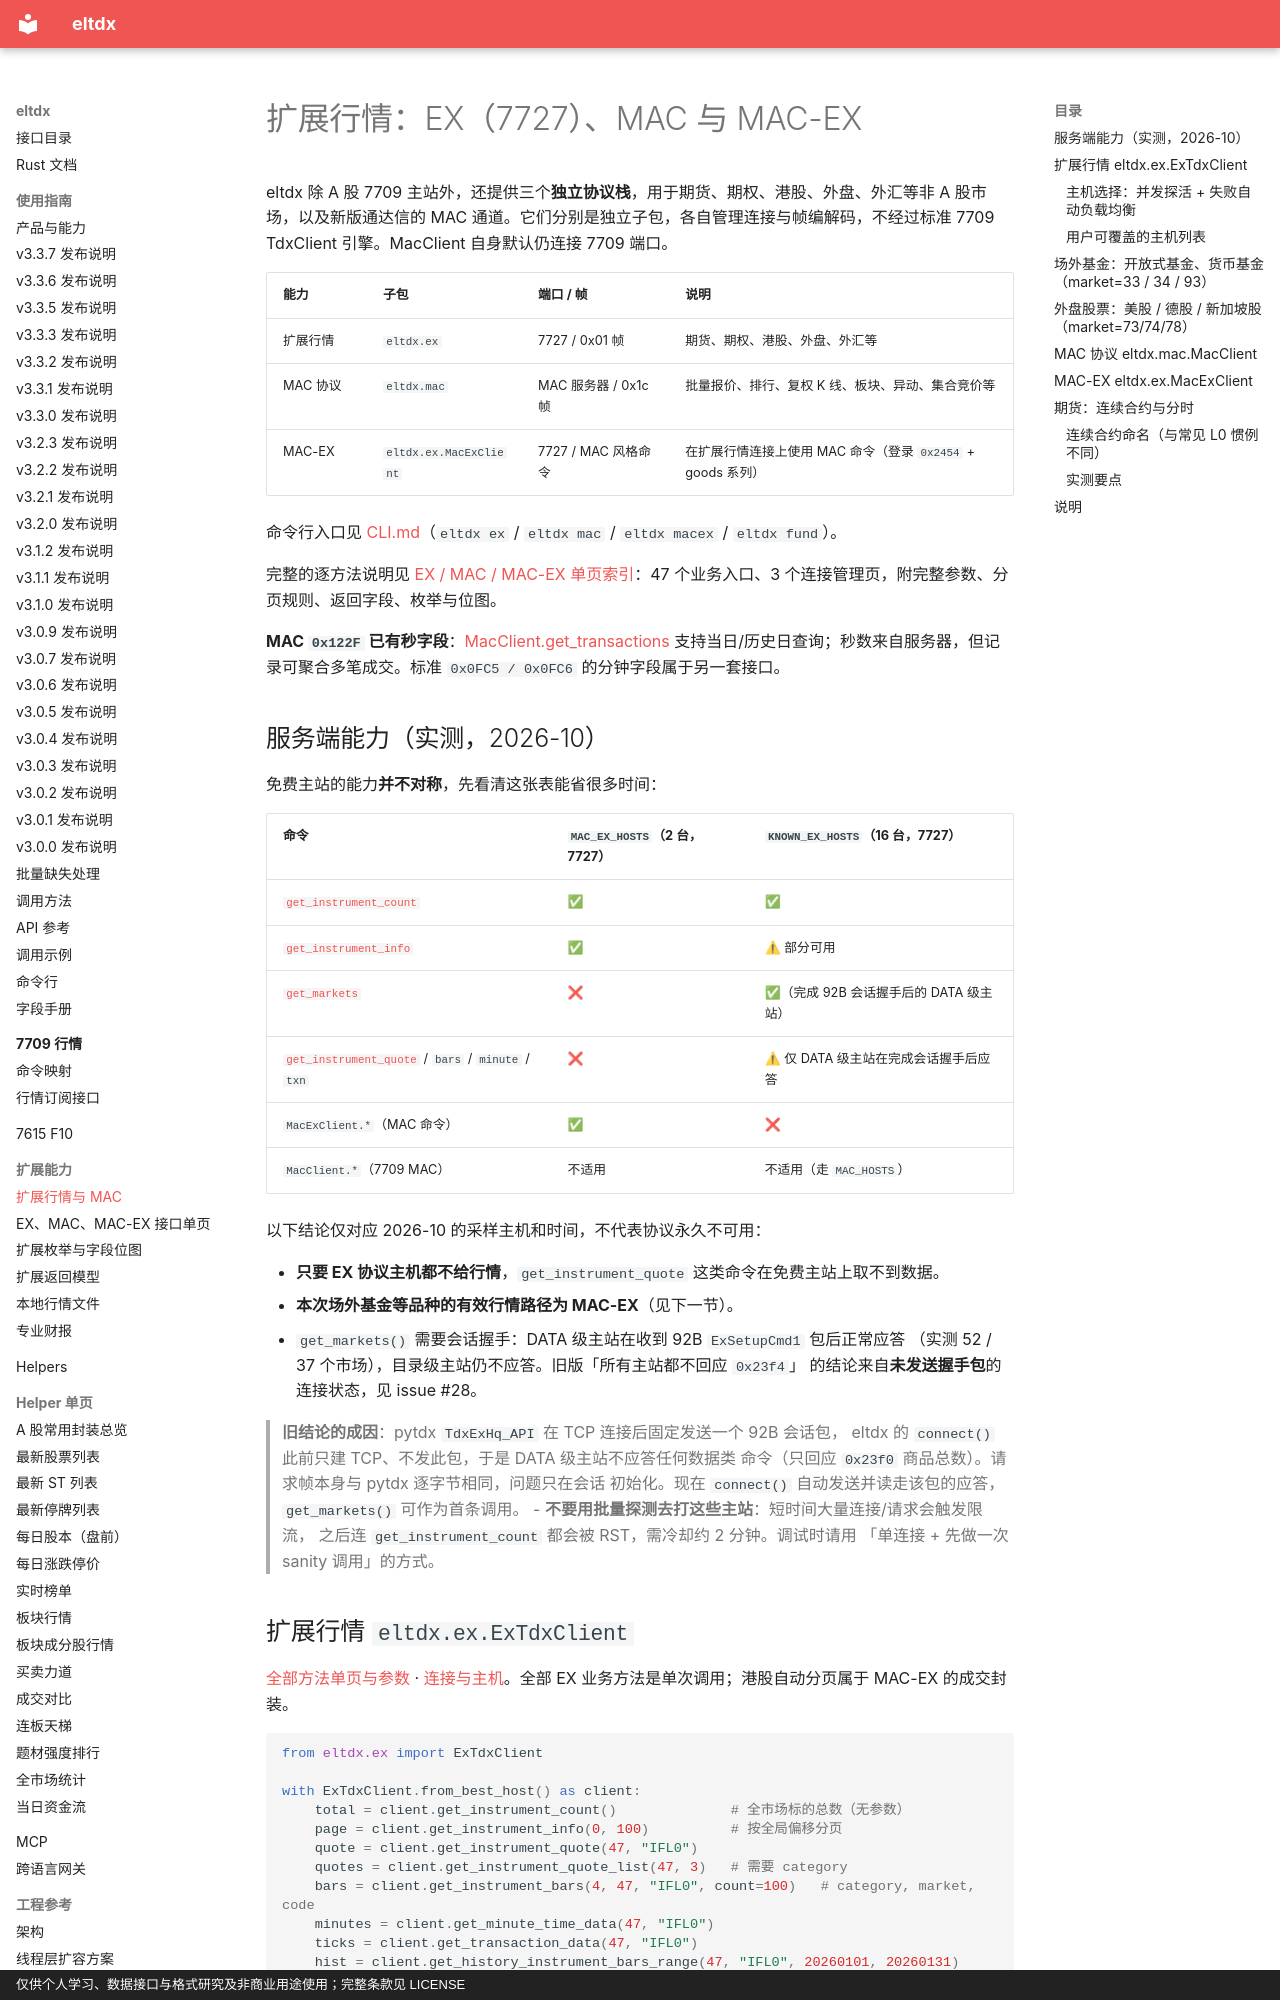

repository: electkismet/eltdx · page: EXTENDED_MARKET/index.html · generator: mkdocs · copyright: 仅供个人学习、数据接口与格式研究及非商业用途使用；完整条款见 LICENSE

# 扩展行情：EX（7727）、MAC 与 MAC-EX

eltdx 除 A 股 7709 主站外，还提供三个**独立协议栈**，用于期货、期权、港股、外盘、外汇等非 A 股市场，以及新版通达信的 MAC 通道。它们分别是独立子包，各自管理连接与帧编解码，不经过标准 7709 TdxClient 引擎。MacClient 自身默认仍连接 7709 端口。

| 能力 | 子包 | 端口 / 帧 | 说明 |
| --- | --- | --- | --- |
| 扩展行情 | `eltdx.ex` | 7727 / 0x01 帧 | 期货、期权、港股、外盘、外汇等 |
| MAC 协议 | `eltdx.mac` | MAC 服务器 / 0x1c 帧 | 批量报价、排行、复权 K 线、板块、异动、集合竞价等 |
| MAC-EX | `eltdx.ex.MacExClient` | 7727 / MAC 风格命令 | 在扩展行情连接上使用 MAC 命令（登录 `0x2454` + goods 系列） |

命令行入口见 [CLI.md](CLI.md)（`eltdx ex` / `eltdx mac` / `eltdx macex` / `eltdx fund`）。

完整的逐方法说明见 [EX / MAC / MAC-EX 单页索引](extended/README.md)：47 个业务入口、3 个连接管理页，附完整参数、分页规则、返回字段、枚举与位图。

**MAC `0x122F` 已有秒字段**：[MacClient.get_transactions](extended/mac-get_transactions.md) 支持当日/历史日查询；秒数来自服务器，但记录可聚合多笔成交。标准 `0x0FC5 / 0x0FC6` 的分钟字段属于另一套接口。

## 服务端能力（实测，2026-10）

免费主站的能力**并不对称**，先看清这张表能省很多时间：

| 命令 | `MAC_EX_HOSTS`（2 台，7727） | `KNOWN_EX_HOSTS`（16 台，7727） |
| --- | --- | --- |
| [`get_instrument_count`](extended/ex-get_instrument_count.md) | ✅ | ✅ |
| [`get_instrument_info`](extended/ex-get_instrument_info.md) | ✅ | ⚠ 部分可用 |
| [`get_markets`](extended/ex-get_markets.md) | ❌ | ✅（完成 92B 会话握手后的 DATA 级主站） |
| [`get_instrument_quote`](extended/ex-get_instrument_quote.md) / `bars` / `minute` / `txn` | ❌ | ⚠ 仅 DATA 级主站在完成会话握手后应答 |
| `MacExClient.*`（MAC 命令） | ✅ | ❌ |
| `MacClient.*`（7709 MAC） | 不适用 | 不适用（走 `MAC_HOSTS`） |

以下结论仅对应 2026-10 的采样主机和时间，不代表协议永久不可用：

- **只要 EX 协议主机都不给行情**，`get_instrument_quote` 这类命令在免费主站上取不到数据。
- **本次场外基金等品种的有效行情路径为 MAC-EX**（见下一节）。
- `get_markets()` 需要会话握手：DATA 级主站在收到 92B `ExSetupCmd1` 包后正常应答
  （实测 52 / 37 个市场），目录级主站仍不应答。旧版「所有主站都不回应 `0x23f4`」
  的结论来自**未发送握手包**的连接状态，见 issue #28。

  > **旧结论的成因**：pytdx `TdxExHq_API` 在 TCP 连接后固定发送一个 92B 会话包，
  > eltdx 的 `connect()` 此前只建 TCP、不发此包，于是 DATA 级主站不应答任何数据类
  > 命令（只回应 `0x23f0` 商品总数）。请求帧本身与 pytdx 逐字节相同，问题只在会话
  > 初始化。现在 `connect()` 自动发送并读走该包的应答，`get_markets()` 可作为首条调用。
- **不要用批量探测去打这些主站**：短时间大量连接/请求会触发限流，
  之后连 `get_instrument_count` 都会被 RST，需冷却约 2 分钟。调试时请用
  「单连接 + 先做一次 sanity 调用」的方式。
